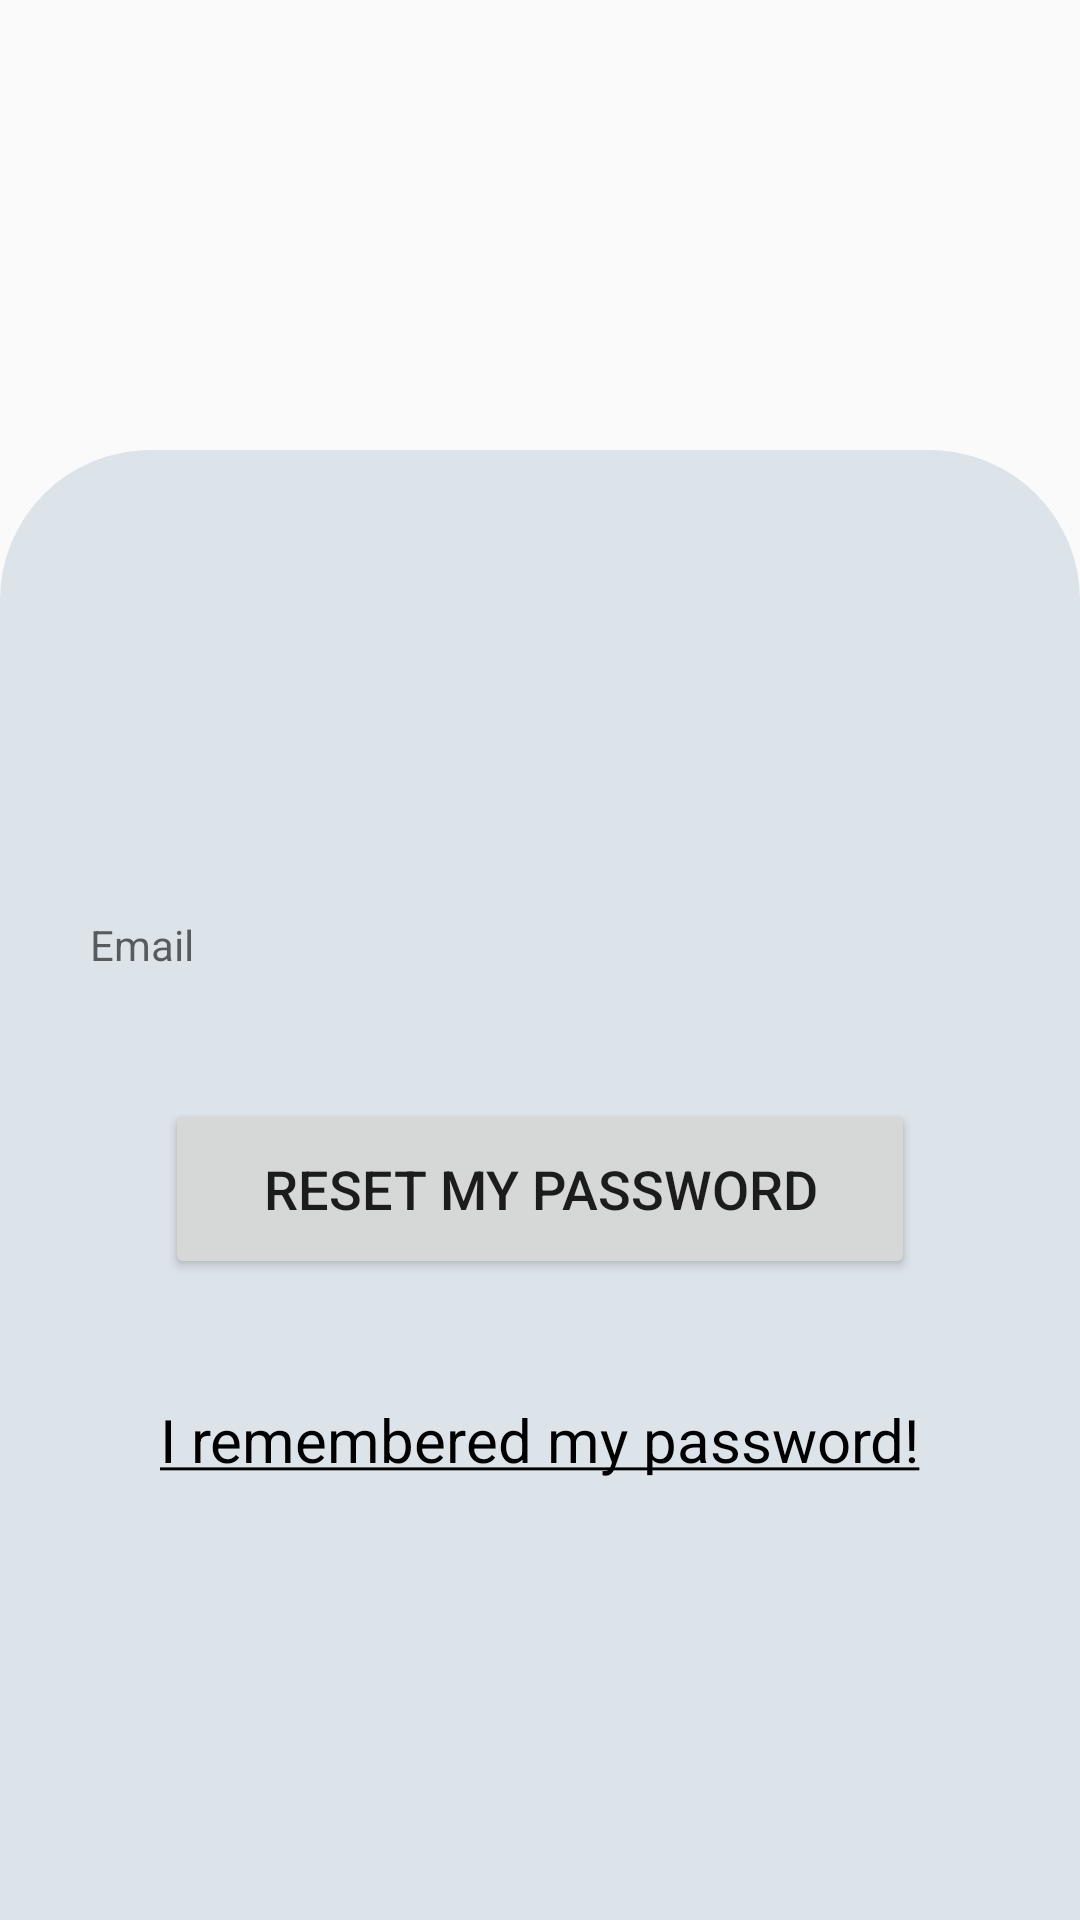

Here is an Android app screen rendered from its layout file. Give the layout XML and the strings, colors and styles it references.
<!-- AndroidManifest.xml: application theme Theme.FantasyQuizGame -->
<!-- res/layout/activity_forgot_password.xml -->
<?xml version="1.0" encoding="utf-8"?>
<androidx.constraintlayout.widget.ConstraintLayout xmlns:android="http://schemas.android.com/apk/res/android"
    xmlns:app="http://schemas.android.com/apk/res-auto"
    xmlns:tools="http://schemas.android.com/tools"
    android:layout_width="match_parent"
    android:layout_height="match_parent"
    tools:context=".ForgotPasswordActivity">

    <LinearLayout
        android:layout_width="match_parent"
        android:layout_height="match_parent"
        android:layout_marginTop="150dp"
        android:background="@drawable/log_in_shape"
        android:gravity="center"
        android:orientation="vertical"
        app:layout_constraintBottom_toBottomOf="parent"
        app:layout_constraintEnd_toEndOf="parent"
        app:layout_constraintStart_toStartOf="parent"
        app:layout_constraintTop_toTopOf="parent">


        <com.google.android.material.textfield.TextInputLayout
            android:layout_width="300dp"
            android:layout_height="wrap_content"
            app:startIconDrawable="@drawable/baseline_email_24">

            <com.google.android.material.textfield.TextInputEditText
                android:id="@+id/editTextForgotPasswordEmail"
                android:layout_width="match_parent"
                android:layout_height="wrap_content"
                android:hint="Email"
                android:inputType="textEmailAddress"
                android:textCursorDrawable="@null" />
        </com.google.android.material.textfield.TextInputLayout>

        <Button
            android:id="@+id/buttonForgotPassword"
            android:layout_width="250dp"
            android:layout_height="60dp"
            android:layout_marginTop="40dp"
            android:text="Reset my password"
            android:textSize="18sp" />

        <TextView
            android:id="@+id/textViewRememberPassword"
            android:layout_width="wrap_content"
            android:layout_height="wrap_content"
            android:layout_marginTop="40dp"
            android:text="@string/remember_password"
            android:textColor="@color/black"
            android:textSize="20sp" />
    </LinearLayout>
</androidx.constraintlayout.widget.ConstraintLayout>
<!-- resources referenced by this layout -->
<resources>
  <!-- drawable log_in_shape (drawable) -->
  <?xml version="1.0" encoding="utf-8"?>
  <shape xmlns:android="http://schemas.android.com/apk/res/android">
      <solid
          android:color="@color/material_dynamic_neutral_variant90"/>
      <corners
          android:topLeftRadius="50dp"
          android:topRightRadius="50dp"/>
  </shape>
  <string name="remember_password"><u>I remembered my password!</u></string>
  <style name="Theme.FantasyQuizGame" parent="android:Theme.Material.Light.DarkActionBar">
          <item name="colorPrimary">@color/purple_200</item>
      </style>
  <!-- not gathered from this repository: default colours our renderer supplied (Android Studio template values) -->
  <color name="purple_200">#FFBB86FC</color>
  <color name="black">#FF000000</color>
</resources>
